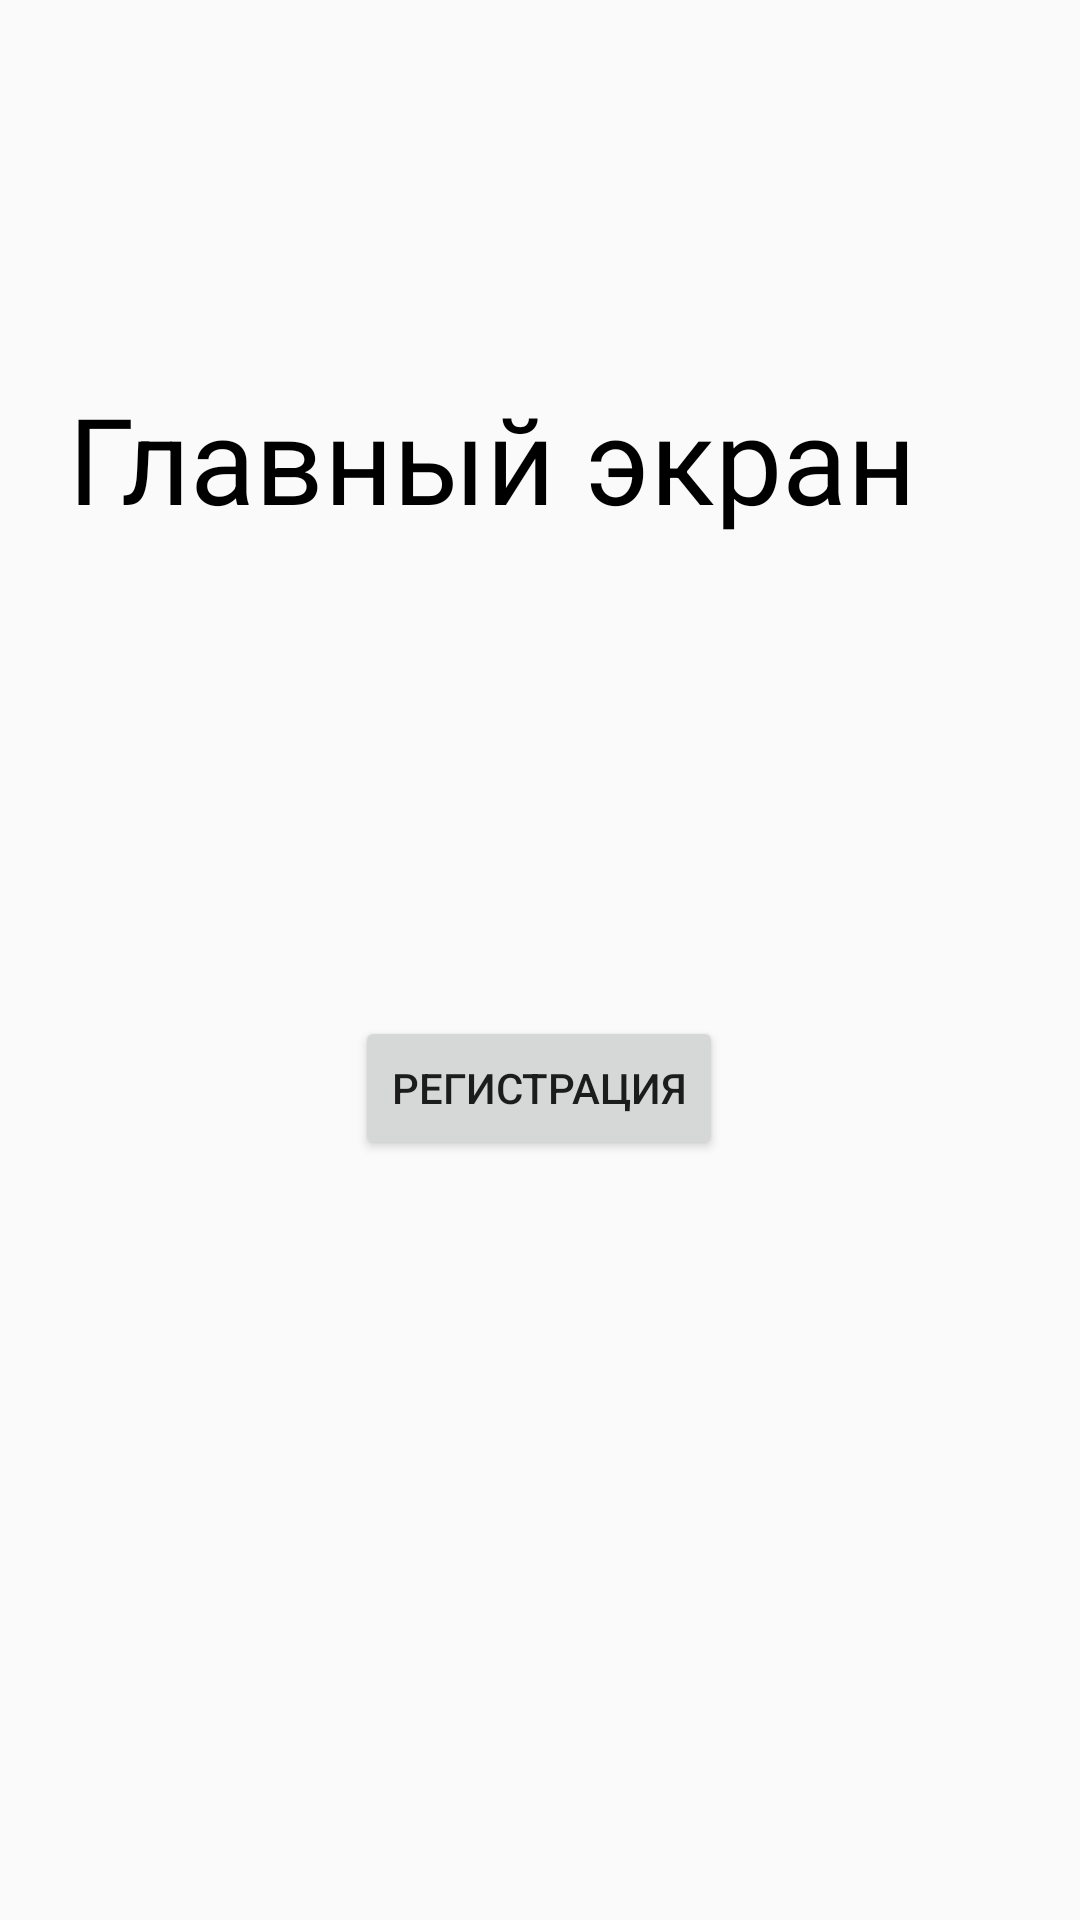

The Android layout XML behind this screen, and the referenced resources:
<!-- AndroidManifest.xml: application theme Theme.PR20106_BakybaevRE -->
<!-- res/layout/activity_main.xml -->
<?xml version="1.0" encoding="utf-8"?>
<android.support.constraint.ConstraintLayout xmlns:android="http://schemas.android.com/apk/res/android"
    xmlns:app="http://schemas.android.com/apk/res-auto"
    xmlns:tools="http://schemas.android.com/tools"
    android:layout_width="match_parent"
    android:layout_height="match_parent"
    tools:context=".MainActivity">

    <Button
        android:id="@+id/nextBtnScreenOne"
        android:layout_width="wrap_content"
        android:layout_height="wrap_content"
        android:layout_marginStart="158dp"
        android:layout_marginTop="341dp"
        android:layout_marginEnd="159dp"
        android:layout_marginBottom="342dp"
        android:onClick="onClickAutorization"
        android:text="@string/BtnAtoriztionNext"
        app:layout_constraintBottom_toBottomOf="parent"
        app:layout_constraintEnd_toEndOf="parent"
        app:layout_constraintStart_toStartOf="parent"
        app:layout_constraintTop_toTopOf="parent"
        tools:ignore="DuplicateSpeakableTextCheck" />

    <Button
        android:id="@+id/nextBtnScreenOne2"
        android:layout_width="wrap_content"
        android:layout_height="wrap_content"
        android:layout_marginStart="158dp"
        android:layout_marginTop="42dp"
        android:layout_marginEnd="159dp"
        android:layout_marginBottom="252dp"
        android:onClick="onClickRegistration"
        android:text="@string/BtnRegistrationNext"
        app:layout_constraintBottom_toBottomOf="parent"
        app:layout_constraintEnd_toEndOf="parent"
        app:layout_constraintStart_toStartOf="parent"
        app:layout_constraintTop_toBottomOf="@+id/nextBtnScreenOne" />

    <TextView
        android:id="@+id/textView"
        android:layout_width="313dp"
        android:layout_height="62dp"
        android:layout_marginStart="48dp"
        android:layout_marginEnd="50dp"
        android:text="@string/MainNameText"
        android:textColor="@color/black"
        android:textSize="40sp"
        app:layout_constraintBottom_toBottomOf="parent"
        app:layout_constraintEnd_toEndOf="parent"
        app:layout_constraintStart_toStartOf="parent"
        app:layout_constraintTop_toTopOf="parent"
        app:layout_constraintVertical_bias="0.218" />
</android.support.constraint.ConstraintLayout>
<!-- resources referenced by this layout -->
<resources>
  <string name="BtnAtoriztionNext">Авторизация</string>
  <string name="BtnRegistrationNext">регистрация</string>
  <string name="MainNameText">Главный экран</string>
  <style name="Theme.PR20106_BakybaevRE" parent="Theme.AppCompat.Light.DarkActionBar">
          
          <item name="colorPrimary">@color/purple_500</item>
          <item name="colorPrimaryDark">@color/purple_700</item>
          <item name="colorAccent">@color/teal_200</item>
          
      </style>
  <!-- not gathered from this repository: default colours our renderer supplied (Android Studio template values) -->
  <color name="purple_500">#FF6200EE</color>
  <color name="purple_700">#FF3700B3</color>
  <color name="teal_200">#FF03DAC5</color>
  <color name="black">#FF000000</color>
</resources>
